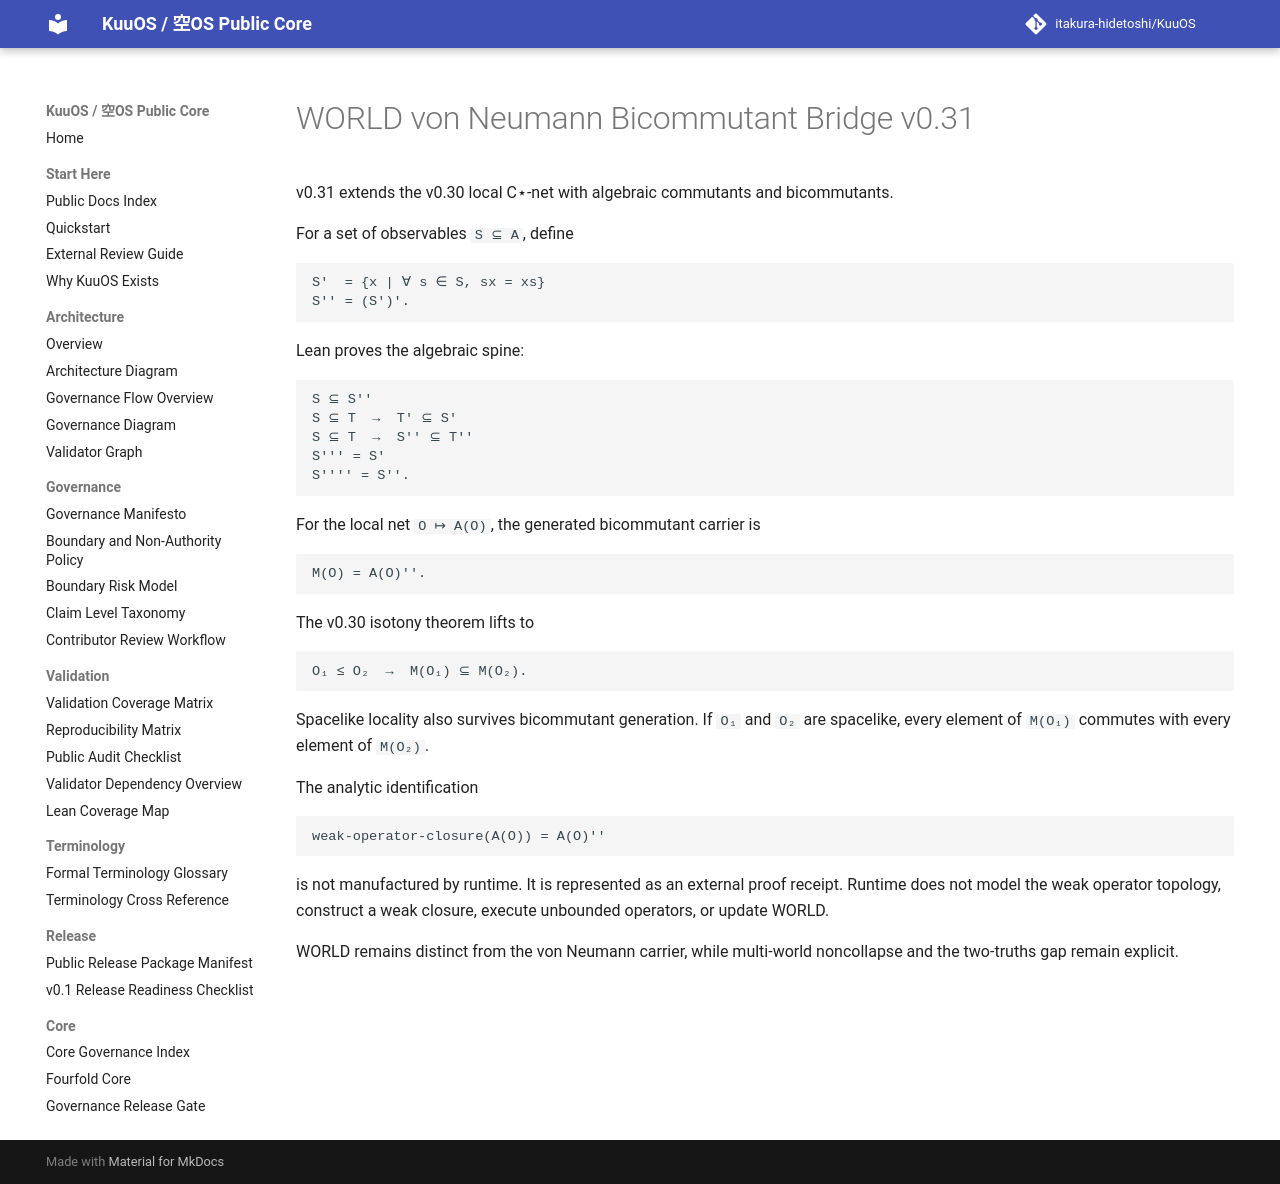

repository: itakura-hidetoshi/KuuOS · page: KU_WORLD_VON_NEUMANN_BICOMMUTANT_BRIDGE_v0_31/index.html · generator: mkdocs

# WORLD von Neumann Bicommutant Bridge v0.31

v0.31 extends the v0.30 local C⋆-net with algebraic commutants and bicommutants.

For a set of observables `S ⊆ A`, define

```text
S'  = {x | ∀ s ∈ S, sx = xs}
S'' = (S')'.
```

Lean proves the algebraic spine:

```text
S ⊆ S''
S ⊆ T  →  T' ⊆ S'
S ⊆ T  →  S'' ⊆ T''
S''' = S'
S'''' = S''.
```

For the local net `O ↦ A(O)`, the generated bicommutant carrier is

```text
M(O) = A(O)''.
```

The v0.30 isotony theorem lifts to

```text
O₁ ≤ O₂  →  M(O₁) ⊆ M(O₂).
```

Spacelike locality also survives bicommutant generation. If `O₁` and `O₂` are spacelike, every element of `M(O₁)` commutes with every element of `M(O₂)`.

The analytic identification

```text
weak-operator-closure(A(O)) = A(O)''
```

is not manufactured by runtime. It is represented as an external proof receipt. Runtime does not model the weak operator topology, construct a weak closure, execute unbounded operators, or update WORLD.

WORLD remains distinct from the von Neumann carrier, while multi-world noncollapse and the two-truths gap remain explicit.
